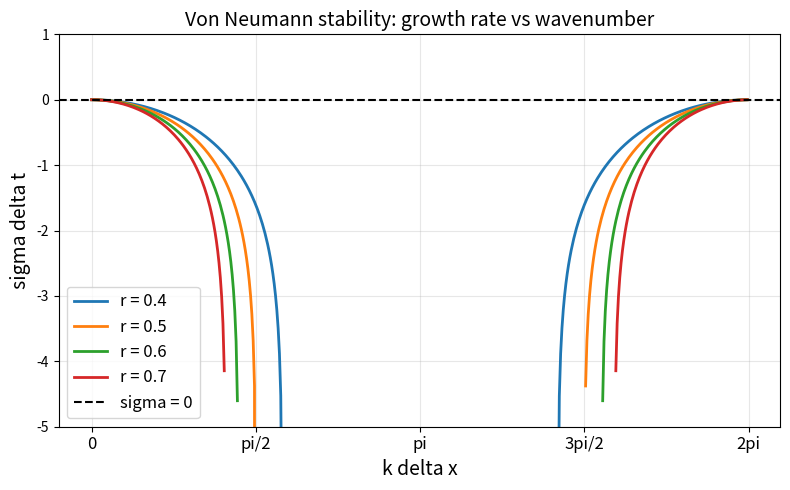

Python code for this plot:
import numpy as np
import matplotlib.pyplot as plt
import os

os.makedirs("plots", exist_ok=True)

def save_figure(fig, filename, dpi=300):
    filepath = f"plots/{filename}"
    fig.savefig(filepath, dpi=dpi, bbox_inches="tight")
    plt.close(fig)
    print(f"Saved {filepath}")


def main():
    kdx = np.linspace(0, 2 * np.pi, 500, endpoint=False)
    r_values = [0.4, 0.5, 0.6, 0.7]

    fig, ax = plt.subplots(figsize=(8, 5))

    for r in r_values:
        growth_factor = 1 - 4 * r * np.sin(kdx / 2) ** 2
        sigma_dt = np.full_like(growth_factor, np.nan, dtype=float)
        valid = growth_factor > 0
        sigma_dt[valid] = np.log(growth_factor[valid])
        ax.plot(kdx, sigma_dt, linewidth=2, label=f"r = {r}")

    ax.axhline(0, color="black", linestyle="--", linewidth=1.5, label="sigma = 0")
    ax.set_xlabel("k delta x", fontsize=14)
    ax.set_ylabel("sigma delta t", fontsize=14)
    ax.set_title("Von Neumann stability: growth rate vs wavenumber", fontsize=14)
    ax.set_xticks([0, np.pi / 2, np.pi, 3 * np.pi / 2, 2 * np.pi])
    ax.set_xticklabels(["0", "pi/2", "pi", "3pi/2", "2pi"], fontsize=12)
    ax.set_ylim([-5, 1])
    ax.legend(fontsize=12)
    ax.grid(True, alpha=0.3)

    fig.tight_layout()
    save_figure(fig, "stability_plot.png")


if __name__ == "__main__":
    main()
